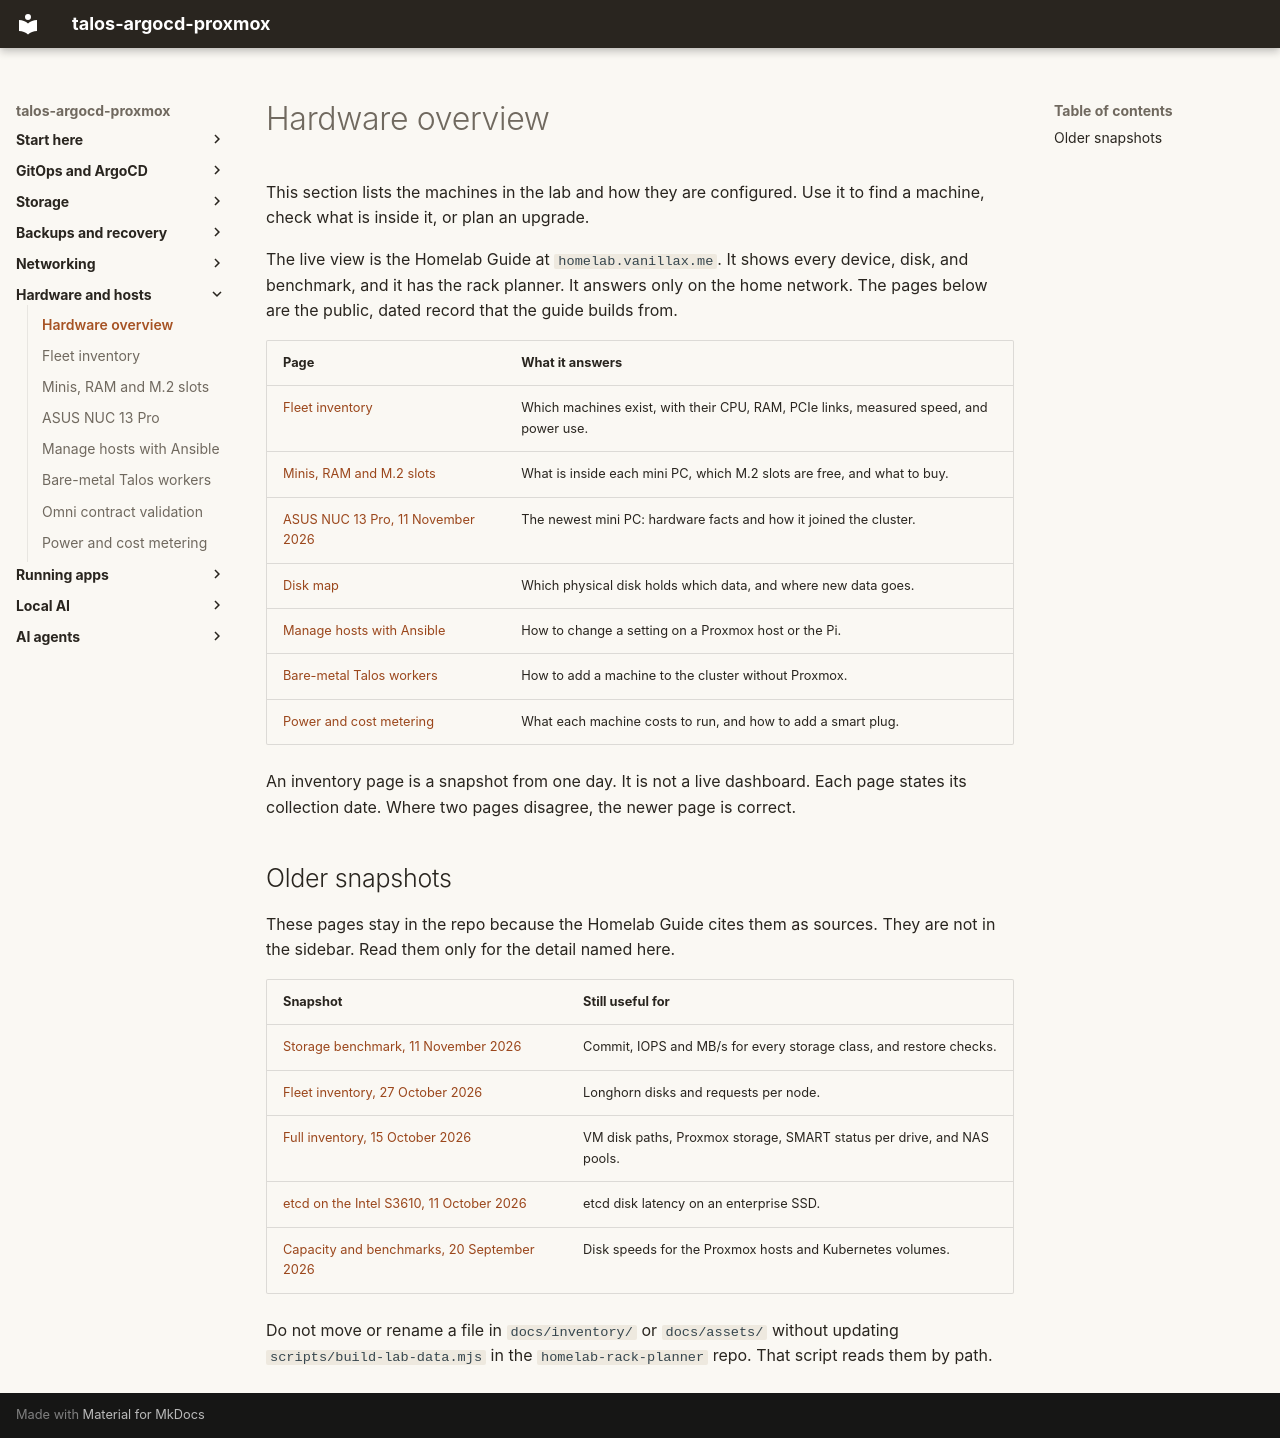

repository: mitchross/talos-argocd-proxmox · page: inventory/index.html · generator: mkdocs

# Hardware overview

This section lists the machines in the lab and how they are configured. Use it
to find a machine, check what is inside it, or plan an upgrade.

The live view is the Homelab Guide at `homelab.vanillax.me`. It shows every
device, disk, and benchmark, and it has the rack planner. It answers only on
the home network. The pages below are the public, dated record that the guide
builds from.

| Page | What it answers |
| --- | --- |
| [Fleet inventory](2026-11-03-fleet-inventory.md) | Which machines exist, with their CPU, RAM, PCIe links, measured speed, and power use. |
| [Minis, RAM and M.2 slots](2026-11-05-minis-and-slots.md) | What is inside each mini PC, which M.2 slots are free, and what to buy. |
| [ASUS NUC 13 Pro, 11 November 2026](2026-11-11-asus-nuc13.md) | The newest mini PC: hardware facts and how it joined the cluster. |
| [Disk map](../domains/storage/disk-map.md) | Which physical disk holds which data, and where new data goes. |
| [Manage hosts with Ansible](../domains/hosts/physical-hosts-ansible.md) | How to change a setting on a Proxmox host or the Pi. |
| [Bare-metal Talos workers](../domains/hosts/bare-metal-talos.md) | How to add a machine to the cluster without Proxmox. |
| [Power and cost metering](../domains/power/metering.md) | What each machine costs to run, and how to add a smart plug. |

An inventory page is a snapshot from one day. It is not a live dashboard. Each
page states its collection date. Where two pages disagree, the newer page is
correct.

## Older snapshots

These pages stay in the repo because the Homelab Guide cites them as sources.
They are not in the sidebar. Read them only for the detail named here.

| Snapshot | Still useful for |
| --- | --- |
| [Storage benchmark, 11 November 2026](2026-11-11-storage-bench.md) | Commit, IOPS and MB/s for every storage class, and restore checks. |
| [Fleet inventory, 27 October 2026](2026-10-27-fleet-inventory.md) | Longhorn disks and requests per node. |
| [Full inventory, 15 October 2026](2026-10-15-full-inventory.md) | VM disk paths, Proxmox storage, SMART status per drive, and NAS pools. |
| [etcd on the Intel S3610, 11 October 2026](2026-10-11-etcd-on-s3610.md) | etcd disk latency on an enterprise SSD. |
| [Capacity and benchmarks, 20 September 2026](2026-09-20-capacity-and-benchmarks.md) | Disk speeds for the Proxmox hosts and Kubernetes volumes. |

Do not move or rename a file in `docs/inventory/` or `docs/assets/` without
updating `scripts/build-lab-data.mjs` in the `homelab-rack-planner` repo. That
script reads them by path.
